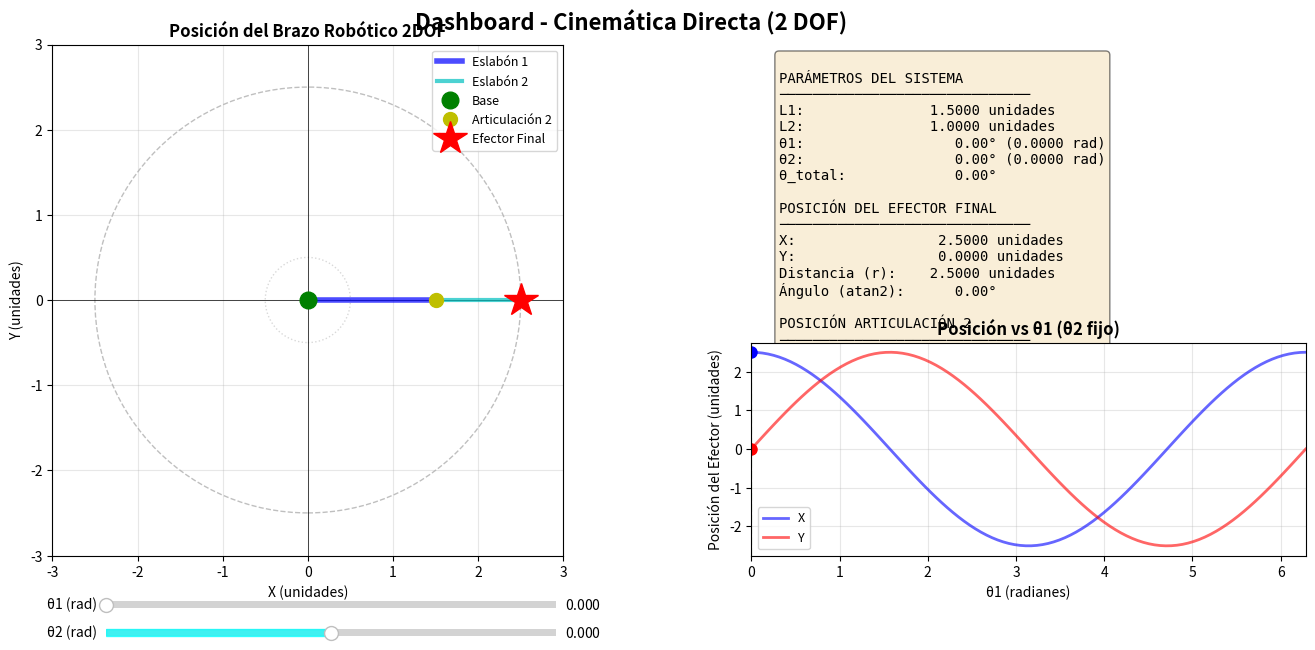

This figure's Python source:
import numpy as np
import matplotlib
# Intentar usar un backend interactivo disponible
backends_disponibles = ['Qt5Agg', 'Qt4Agg', 'GTKAgg', 'WXAgg']
backend_usado = None
for backend in backends_disponibles:
    try:
        matplotlib.use(backend)
        backend_usado = backend
        break
    except:
        continue

if not backend_usado:
    # Fallback a Agg (no-interactivo pero funcional)
    matplotlib.use('Agg')
    
import matplotlib.pyplot as plt
from matplotlib.widgets import Slider
import matplotlib.patches as patches


class BrazoRobotico2DOF:
    """
    Clase para representar un brazo robótico de 2 grados de libertad.
    Calcula la cinemática directa (posición del efector final).
    
    Para un brazo 2DOF en el plano XY:
    x = L1*cos(θ1) + L2*cos(θ1+θ2)
    y = L1*sin(θ1) + L2*sin(θ1+θ2)
    """
    
    def __init__(self, L1=1.5, L2=1.0, theta1_inicial=0, theta2_inicial=0):
        """
        Inicializa el brazo robótico 2DOF.
        
        Args:
            L1: Longitud del primer eslabón
            L2: Longitud del segundo eslabón
            theta1_inicial: Ángulo inicial de la primera articulación (radianes)
            theta2_inicial: Ángulo inicial de la segunda articulación (radianes)
        """
        self.L1 = L1
        self.L2 = L2
        self.theta1 = theta1_inicial
        self.theta2 = theta2_inicial
        
    def cinematica_directa(self, theta1, theta2):
        """
        Calcula la posición del efector final usando cinemática directa.
        
        Args:
            theta1: Ángulo de la primera articulación (radianes)
            theta2: Ángulo de la segunda articulación (radianes)
            
        Returns:
            Tupla (x, y) con las coordenadas del efector final
        """
        self.theta1 = theta1
        self.theta2 = theta2
        
        # Posición del efector final
        x = self.L1 * np.cos(theta1) + self.L2 * np.cos(theta1 + theta2)
        y = self.L1 * np.sin(theta1) + self.L2 * np.sin(theta1 + theta2)
        
        return x, y
    
    def obtener_articulos(self, theta1, theta2):
        """
        Retorna las posiciones de las articulaciones para dibujar.
        
        Args:
            theta1: Ángulo de la primera articulación (radianes)
            theta2: Ángulo de la segunda articulación (radianes)
            
        Returns:
            Tupla con (coordenadas_x, coordenadas_y, posicion_articulo2)
        """
        # Posición de la primera articulación (base)
        x_articulo1 = 0
        y_articulo1 = 0
        
        # Posición de la segunda articulación (fin del primer eslabón)
        x_articulo2 = self.L1 * np.cos(theta1)
        y_articulo2 = self.L1 * np.sin(theta1)
        
        # Posición del efector final (fin del segundo eslabón)
        x_efector, y_efector = self.cinematica_directa(theta1, theta2)
        
        # Coordenadas para dibujar los eslabones
        x_coords = [x_articulo1, x_articulo2, x_efector]
        y_coords = [y_articulo1, y_articulo2, y_efector]
        
        return x_coords, y_coords, (x_articulo2, y_articulo2)
    
    def obtener_longitud_alcance(self):
        """Retorna la longitud máxima de alcance del brazo."""
        return self.L1 + self.L2
    
    def obtener_matriz_homogenea_completa(self, theta1, theta2):
        """
        Retorna la matriz de transformación completa considerando ambas articulaciones.
        
        Args:
            theta1: Ángulo de la primera articulación (radianes)
            theta2: Ángulo de la segunda articulación (radianes)
            
        Returns:
            Matriz 3x3 de transformación homogénea final
        """
        # Ángulo final acumulado
        theta_final = theta1 + theta2
        x_final, y_final = self.cinematica_directa(theta1, theta2)
        
        # Matriz de transformación homogénea
        T = np.array([
            [np.cos(theta_final), -np.sin(theta_final), x_final],
            [np.sin(theta_final), np.cos(theta_final), y_final],
            [0, 0, 1]
        ])
        return T


def crear_dashboard_2dof():
    """
    Crea un dashboard interactivo para visualizar la cinemática directa de 2DOF.
    """
    # Crear instancia del brazo
    brazo = BrazoRobotico2DOF(L1=1.5, L2=1.0, theta1_inicial=0, theta2_inicial=0)
    
    # Crear figura y subplots
    fig = plt.figure(figsize=(15, 7))
    fig.suptitle('Dashboard - Cinemática Directa (2 DOF)', fontsize=16, fontweight='bold')
    
    # Subplot 1: Visualización del brazo
    ax1 = plt.subplot(1, 2, 1)
    alcance_max = brazo.obtener_longitud_alcance()
    ax1.set_xlim(-alcance_max - 0.5, alcance_max + 0.5)
    ax1.set_ylim(-alcance_max - 0.5, alcance_max + 0.5)
    ax1.set_aspect('equal')
    ax1.grid(True, alpha=0.3)
    ax1.set_xlabel('X (unidades)', fontsize=10)
    ax1.set_ylabel('Y (unidades)', fontsize=10)
    ax1.set_title('Posición del Brazo Robótico 2DOF', fontsize=12, fontweight='bold')
    
    # Dibujar el plano de referencia
    ax1.axhline(y=0, color='k', linewidth=0.5)
    ax1.axvline(x=0, color='k', linewidth=0.5)
    
    # Elementos para los eslabones
    linea_eslabon1, = ax1.plot([], [], 'b-', linewidth=4, label='Eslabón 1', alpha=0.7)
    linea_eslabon2, = ax1.plot([], [], 'c-', linewidth=3, label='Eslabón 2', alpha=0.7)
    punto_base, = ax1.plot([0], [0], 'go', markersize=12, label='Base', zorder=5)
    punto_articulo2, = ax1.plot([], [], 'yo', markersize=10, label='Articulación 2', zorder=5)
    punto_efector, = ax1.plot([], [], 'r*', markersize=25, label='Efector Final', zorder=5)
    
    # Círculos que muestran el rango de movimiento
    circulo_interno = patches.Circle((0, 0), brazo.L1 - brazo.L2, fill=False, 
                                     edgecolor='gray', linestyle=':', 
                                     linewidth=1, alpha=0.3)
    circulo_externo = patches.Circle((0, 0), alcance_max, fill=False, 
                                     edgecolor='gray', linestyle='--', 
                                     linewidth=1, alpha=0.5)
    ax1.add_patch(circulo_interno)
    ax1.add_patch(circulo_externo)
    ax1.legend(loc='upper right', fontsize=9)
    
    # Subplot 2: Información del sistema
    ax2 = plt.subplot(2, 2, 2)
    ax2.axis('off')
    info_text = ax2.text(0.05, 0.95, '', transform=ax2.transAxes, 
                         fontsize=10, verticalalignment='top',
                         family='monospace', bbox=dict(boxstyle='round', 
                         facecolor='wheat', alpha=0.5))
    
    # Subplot 3: Gráfico de trayectoria
    ax3 = plt.subplot(2, 2, 4)
    ax3.set_xlabel('θ1 (radianes)', fontsize=10)
    ax3.set_ylabel('Posición del Efector (unidades)', fontsize=10)
    ax3.set_title('Posición vs Ángulos', fontsize=12, fontweight='bold')
    ax3.grid(True, alpha=0.3)
    
    # Líneas para mostrar posición actual
    linea_x_actual, = ax3.plot([], [], 'b--', linewidth=2, alpha=0.7, label='X actual')
    linea_y_actual, = ax3.plot([], [], 'r--', linewidth=2, alpha=0.7, label='Y actual')
    punto_x_actual, = ax3.plot([], [], 'bo', markersize=8)
    punto_y_actual, = ax3.plot([], [], 'ro', markersize=8)
    ax3.legend(fontsize=9)
    
    # Sliders para los ángulos
    ax_slider1 = plt.axes([0.15, 0.12, 0.3, 0.02])
    ax_slider2 = plt.axes([0.15, 0.08, 0.3, 0.02])
    
    slider_theta1 = Slider(ax_slider1, 'θ1 (rad)', 0, 2*np.pi, 
                           valinit=0, color='blue', alpha=0.7)
    slider_theta2 = Slider(ax_slider2, 'θ2 (rad)', -np.pi, np.pi, 
                           valinit=0, color='cyan', alpha=0.7)
    
    # Datos para gráfico de trayectoria
    theta1_range = np.linspace(0, 2*np.pi, 100)
    
    def actualizar(val):
        """Actualiza la visualización cuando cambian los ángulos."""
        theta1 = slider_theta1.val
        theta2 = slider_theta2.val
        
        # Obtener posiciones de articulaciones
        x_coords, y_coords, pos_art2 = brazo.obtener_articulos(theta1, theta2)
        
        # Actualizar eslabones
        linea_eslabon1.set_data([x_coords[0], x_coords[1]], 
                                [y_coords[0], y_coords[1]])
        linea_eslabon2.set_data([x_coords[1], x_coords[2]], 
                                [y_coords[1], y_coords[2]])
        
        # Actualizar puntos
        punto_articulo2.set_data([pos_art2[0]], [pos_art2[1]])
        punto_efector.set_data([x_coords[2]], [y_coords[2]])
        
        # Calcular distancia y ángulo del efector
        r_efector = np.sqrt(x_coords[2]**2 + y_coords[2]**2)
        angulo_efector = np.arctan2(y_coords[2], x_coords[2])
        
        # Actualizar información
        info_str = f"""
PARÁMETROS DEL SISTEMA
──────────────────────────────
L1:               {brazo.L1:.4f} unidades
L2:               {brazo.L2:.4f} unidades
θ1:               {np.degrees(theta1):7.2f}° ({theta1:.4f} rad)
θ2:               {np.degrees(theta2):7.2f}° ({theta2:.4f} rad)
θ_total:          {np.degrees(theta1+theta2):7.2f}°

POSICIÓN DEL EFECTOR FINAL
──────────────────────────────
X:                {x_coords[2]:7.4f} unidades
Y:                {y_coords[2]:7.4f} unidades
Distancia (r):    {r_efector:.4f} unidades
Ángulo (atan2):   {np.degrees(angulo_efector):7.2f}°

POSICIÓN ARTICULACIÓN 2
──────────────────────────────
X:                {pos_art2[0]:7.4f} unidades
Y:                {pos_art2[1]:7.4f} unidades

ALCANCE
──────────────────────────────
Máximo:           {brazo.obtener_longitud_alcance():.4f} unidades
Mínimo:           {abs(brazo.L1 - brazo.L2):.4f} unidades
"""
        info_text.set_text(info_str)
        
        # Actualizar gráfico de trayectoria
        x_tray = []
        y_tray = []
        for t1 in theta1_range:
            x, y = brazo.cinematica_directa(t1, theta2)
            x_tray.append(x)
            y_tray.append(y)
        
        # Limpiar y redibujar
        ax3.clear()
        ax3.plot(theta1_range, x_tray, 'b-', linewidth=2, label='X', alpha=0.6)
        ax3.plot(theta1_range, y_tray, 'r-', linewidth=2, label='Y', alpha=0.6)
        ax3.axvline(x=theta1, color='g', linestyle='--', linewidth=1.5, alpha=0.7)
        ax3.plot(theta1, x_coords[2], 'bo', markersize=8)
        ax3.plot(theta1, y_coords[2], 'ro', markersize=8)
        ax3.grid(True, alpha=0.3)
        ax3.set_xlabel('θ1 (radianes)', fontsize=10)
        ax3.set_ylabel('Posición del Efector (unidades)', fontsize=10)
        ax3.set_title('Posición vs θ1 (θ2 fijo)', fontsize=12, fontweight='bold')
        ax3.legend(fontsize=9)
        ax3.set_xlim(0, 2*np.pi)
        
        fig.canvas.draw_idle()
    
    # Conectar los sliders con la función de actualización
    slider_theta1.on_changed(actualizar)
    slider_theta2.on_changed(actualizar)
    
    # Actualización inicial
    actualizar(0)
    
    plt.subplots_adjust(left=0.1, right=0.95, top=0.93, bottom=0.2, hspace=0.4, wspace=0.3)
    plt.show()


if __name__ == "__main__":
    print("=" * 70)
    print("DASHBOARD DE CINEMÁTICA DIRECTA - 2 DOF (BRAZO DE 2 ESLABONES)")
    print("=" * 70)
    print("\nIniciando dashboard interactivo...")
    print("\nCaracterísticas:")
    print("  - Brazo con 2 eslabones en el plano XY")
    print("  - Cinemática Directa:")
    print("    x = L1·cos(θ1) + L2·cos(θ1+θ2)")
    print("    y = L1·sin(θ1) + L2·sin(θ1+θ2)")
    print("\nControles:")
    print("  - Slider θ1: Controla el ángulo de la primera articulación (0 a 2π)")
    print("  - Slider θ2: Controla el ángulo de la segunda articulación (-π a π)")
    print("\nVisualización:")
    print("  - Panel izquierdo: Posición del brazo en tiempo real")
    print("  - Panel superior derecho: Información del sistema")
    print("  - Panel inferior derecho: Gráfico de posición vs ángulos")
    print("\n" + "=" * 70 + "\n")
    
    crear_dashboard_2dof()
